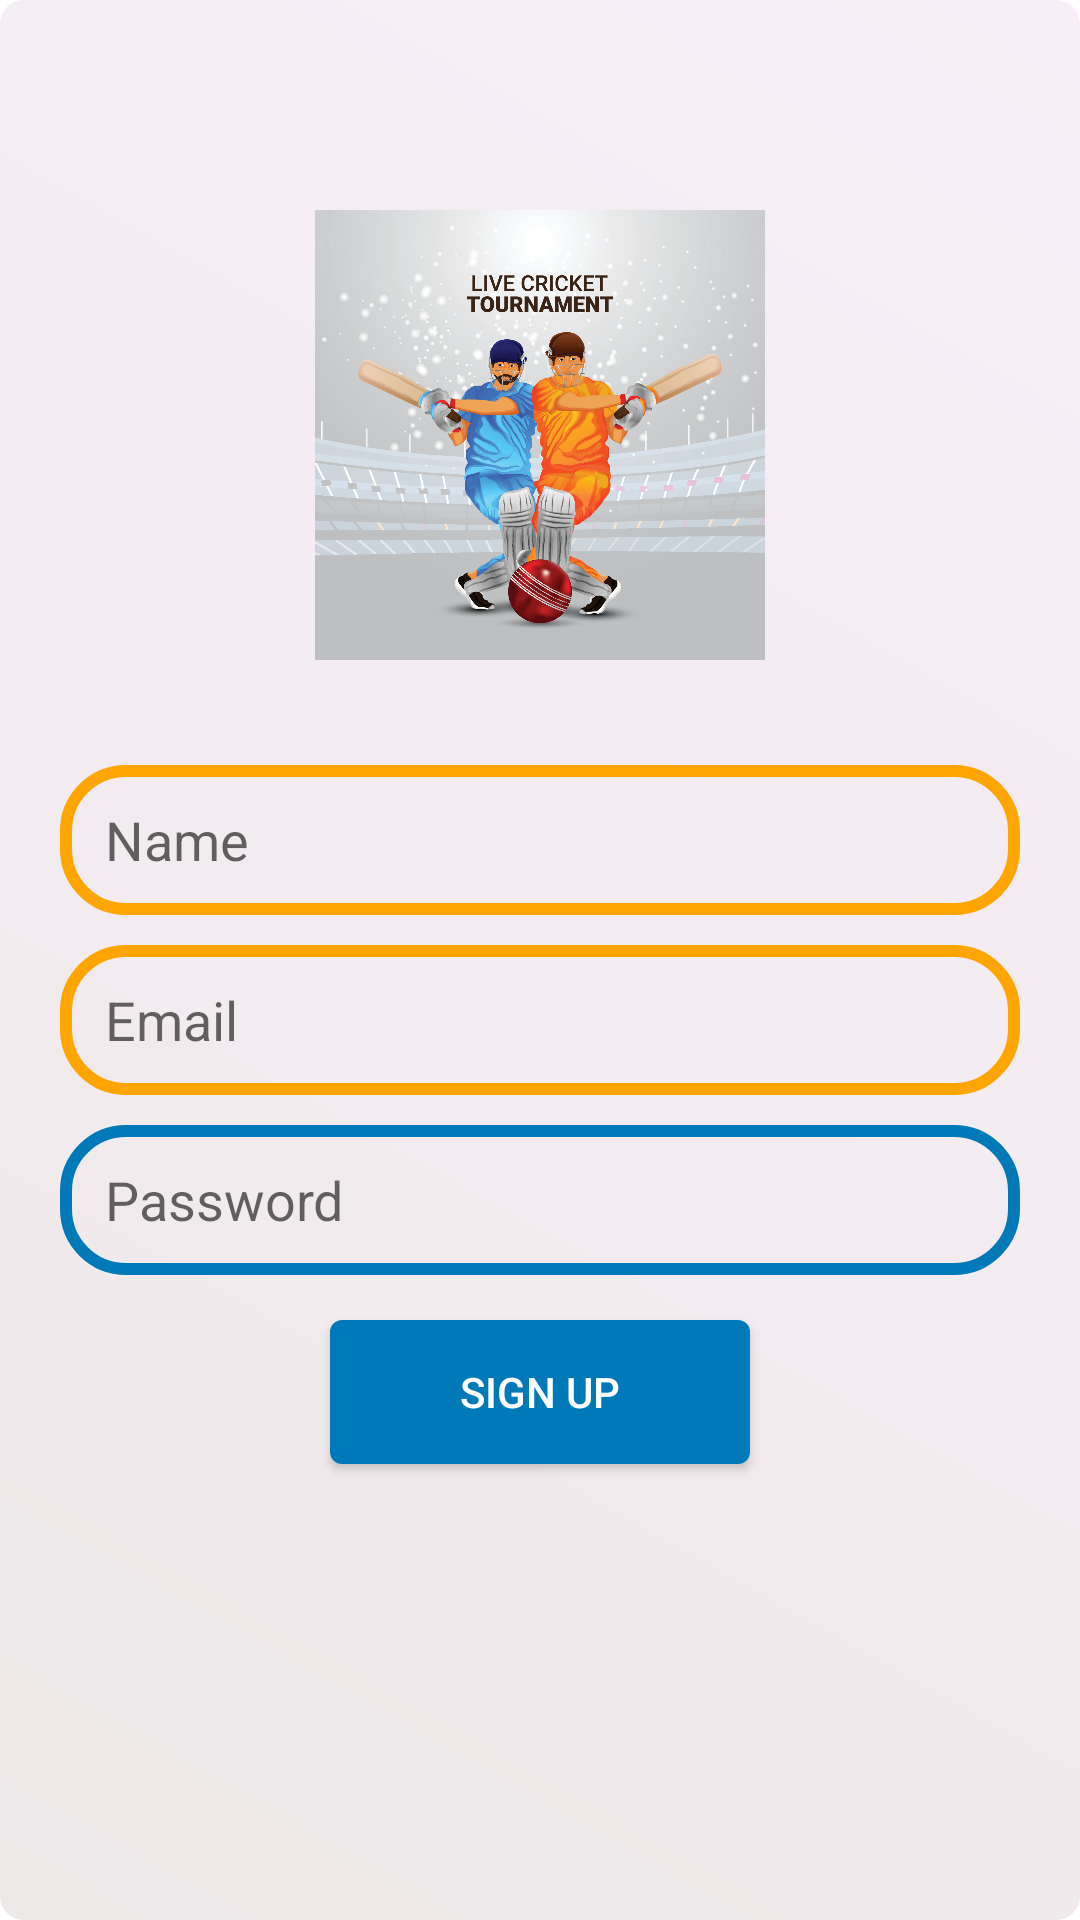

Write the Android layout XML for this screen, with the resource values it uses.
<!-- AndroidManifest.xml: application theme Theme.CricScorer -->
<!-- res/layout/activity_main0.xml -->
<?xml version="1.0" encoding="utf-8"?>
<layout xmlns:android="http://schemas.android.com/apk/res/android"
    xmlns:app="http://schemas.android.com/apk/res-auto"
    xmlns:tools="http://schemas.android.com/tools">

    <data>

    </data>

    <RelativeLayout
        android:layout_width="match_parent"
        android:layout_height="match_parent"
        android:background="@drawable/bg1">

        <ImageView
            android:id="@+id/app_logo"
            android:layout_width="150dp"
            android:layout_height="150dp"
            android:src="@drawable/log"
            android:layout_centerHorizontal="true"
            android:layout_marginTop="70dp" />

        <EditText
            android:id="@+id/edt_name"
            android:layout_width="match_parent"
            android:layout_height="50dp"
            android:layout_below="@id/app_logo"
            android:hint="Name"
            android:paddingLeft="15dp"
            android:background="@drawable/edit_background"
            android:layout_marginTop="35dp"
            android:layout_marginLeft="20dp"
            android:layout_marginRight="20dp" />


        <EditText
            android:id="@+id/login_email"
            android:layout_width="match_parent"
            android:layout_height="50dp"
            android:layout_below="@id/edt_name"
            android:hint="Email"
            android:paddingLeft="15dp"
            android:background="@drawable/edit_background"
            android:layout_marginTop="10dp"
            android:layout_marginLeft="20dp"
            android:layout_marginRight="20dp" />

        <EditText
            android:id="@+id/login_password"
            android:layout_width="match_parent"
            android:layout_height="50dp"
            android:layout_below="@id/login_email"
            android:hint="Password"
            android:paddingLeft="15dp"
            android:background="@drawable/edit_background1"
            android:inputType="textPassword"
            android:layout_marginTop="10dp"
            android:layout_marginLeft="20dp"
            android:layout_marginRight="20dp" />


        <Button
            android:id="@+id/btnSignUp"
            android:layout_width="140dp"
            android:layout_height="wrap_content"
            android:layout_below="@id/login_password"
            android:layout_centerHorizontal="true"
            android:text="SIGN UP"
            android:textColor="@color/white"
            android:layout_marginTop="15dp"
            android:background="@drawable/btn_background1" />


    </RelativeLayout>
</layout>
<!-- resources referenced by this layout -->
<resources>
  <color name="white">#FFFFFFFF</color>
  <!-- drawable bg1 (drawable) -->
  <shape xmlns:android="http://schemas.android.com/apk/res/android"
      android:shape="rectangle">
  
      <corners
  
          android:radius="8dp" />
  
      <gradient
          android:angle="45"
          android:endColor="#F7EEF7"
          android:startColor="#EEE9E9"
          />
  
      
      
  
  
  
  
  
      
  
  
  
  
      
      
  
  </shape>
  <!-- drawable btn_background1 (drawable) -->
  <?xml version="1.0" encoding="utf-8"?>
  <shape xmlns:android="http://schemas.android.com/apk/res/android">
      <corners android:radius="4dp"/>
      <solid android:color="@color/actionPositive"/>
  </shape>
  <!-- drawable edit_background (drawable) -->
  <?xml version="1.0" encoding="utf-8"?>
  <shape xmlns:android="http://schemas.android.com/apk/res/android">
  
      <solid android:color="@color/transparent"/>
  
      <stroke android:color="@color/orange"
          android:width="4dp"/>
      <corners android:radius="20dp"/>
  
  </shape>
  <!-- drawable edit_background1 (drawable) -->
  <?xml version="1.0" encoding="utf-8"?>
  <shape xmlns:android="http://schemas.android.com/apk/res/android">
      <solid android:color="@color/transparent"/>
  
      <stroke android:color="@color/actionPositive"
          android:width="4dp"/>
      <corners android:radius="20dp"/>
  </shape>
  <!-- drawable log: jpg bitmap (drawable, 502056 bytes) -->
  <style name="Theme.CricScorer" parent="Theme.MaterialComponents.DayNight.DarkActionBar">
          
          <item name="colorPrimary">@color/purple_500</item>
          <item name="colorPrimaryVariant">@color/purple_700</item>
          <item name="colorOnPrimary">@color/white</item>
          
          <item name="colorSecondary">@color/teal_200</item>
          <item name="colorSecondaryVariant">@color/teal_700</item>
          <item name="colorOnSecondary">@color/black</item>
          
          <item name="android:statusBarColor">?attr/colorPrimaryVariant</item>
          
      </style>
  <color name="actionPositive">#0079B8</color>
  <color name="transparent">#00000000</color>
  <color name="orange">#FFA500</color>
  <color name="purple_500">#FF6200EE</color>
  <color name="purple_700">#FF3700B3</color>
  <color name="teal_200">#FF03DAC5</color>
  <color name="teal_700">#FF018786</color>
  <color name="black">#FF000000</color>
</resources>
